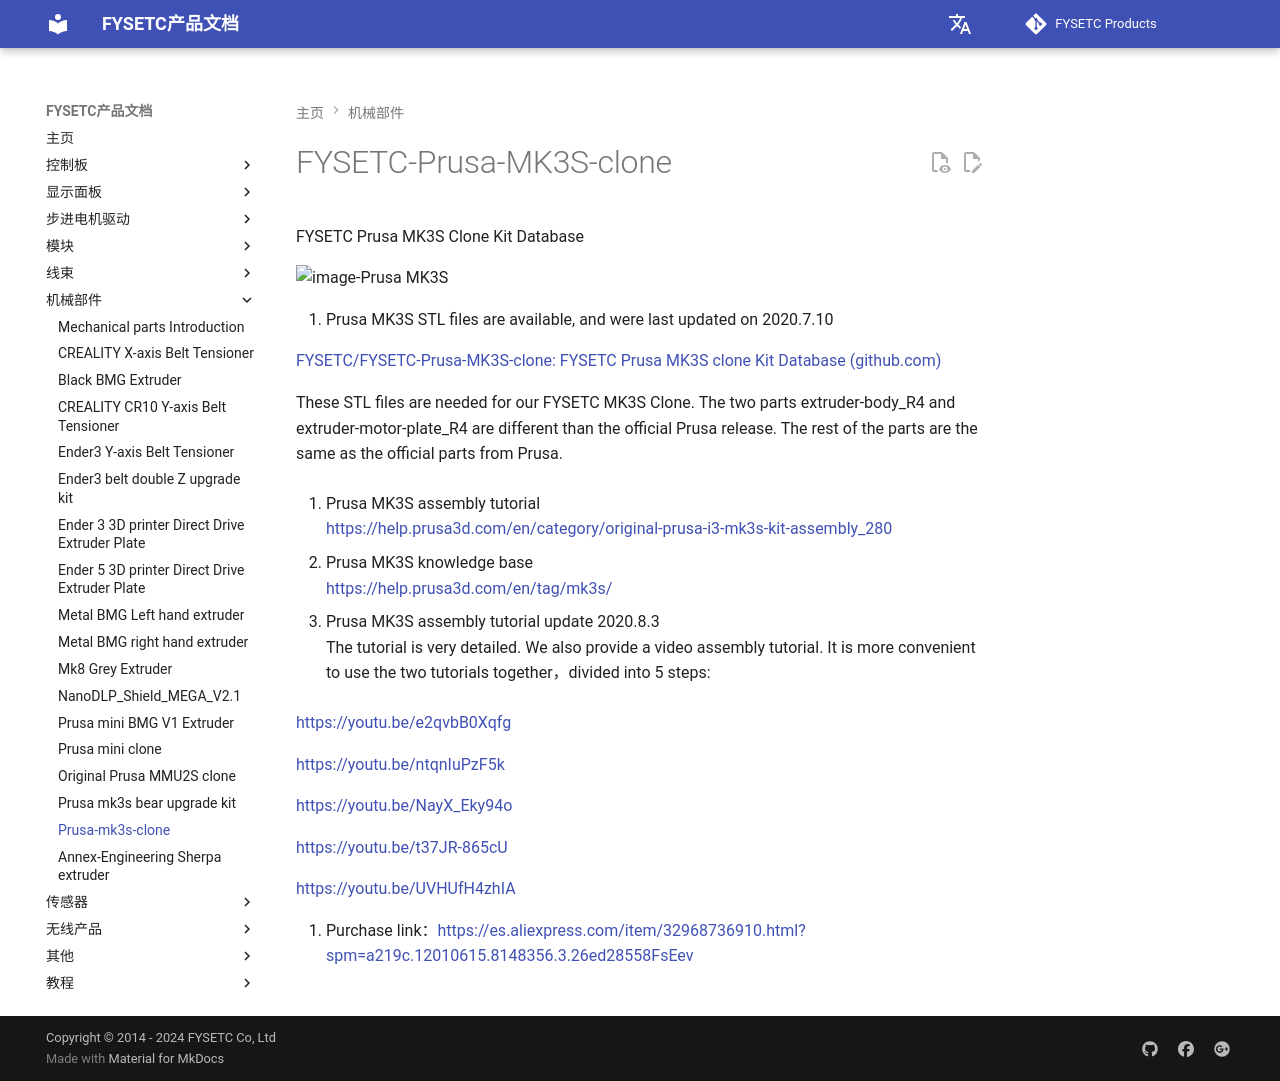

repository: FYSETC/wiki.fysetc · page: zh/Prusa-mk3s-clone/index.html · generator: mkdocs

# FYSETC-Prusa-MK3S-clone
FYSETC Prusa MK3S Clone Kit Database

![image-Prusa MK3S](images/Prusa_MK3S.jpg)

1. Prusa MK3S STL files are available, and were last updated on 2020.7.10

[FYSETC/FYSETC-Prusa-MK3S-clone: FYSETC Prusa MK3S clone Kit Database (github.com)](https://github.com/FYSETC/FYSETC-Prusa-MK3S-clone)

These STL files are needed for our FYSETC MK3S Clone. The two parts extruder-body_R4 and extruder-motor-plate_R4 are different than the official Prusa release. The rest of the parts are the same as the official parts from Prusa. 

2. Prusa MK3S assembly tutorial  
<https://help.prusa3d.com/en/category/original-prusa-i3-mk3s-kit-assembly_280>

3. Prusa MK3S knowledge base  
<https://help.prusa3d.com/en/tag/mk3s/>

4. Prusa MK3S assembly tutorial update 2020.8.3  
The tutorial is very detailed. We also provide a video assembly tutorial. It is more convenient to use the two tutorials together，divided into 5 steps:

https://youtu.be/e2qvbB0Xqfg

https://youtu.be/ntqnIuPzF5k

https://youtu.be/NayX_Eky94o

https://youtu.be/t37JR-865cU

https://youtu.be/UVHUfH4zhIA

5. Purchase link：https://es.aliexpress.com/item/32968736910.html?spm=a219c.12010615.8148356.3.26ed28558FsEev
